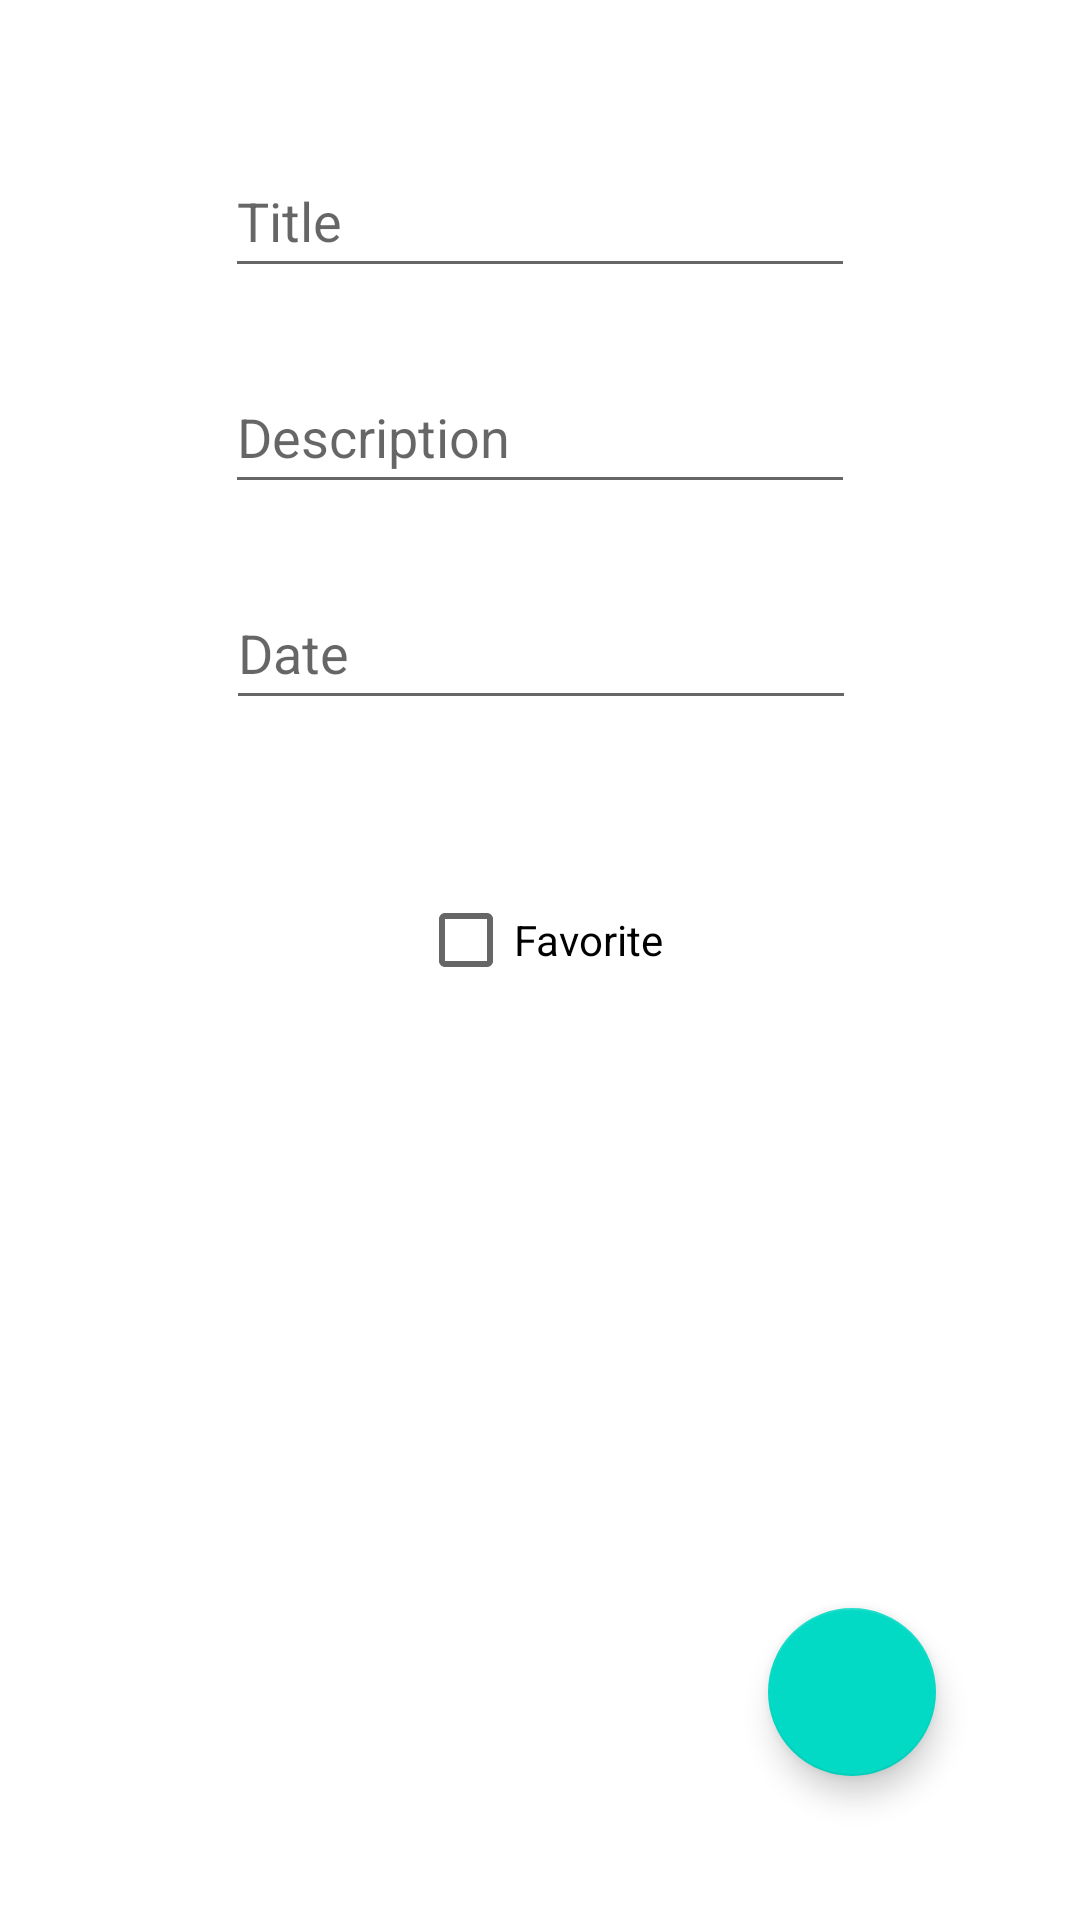

This screen was rendered from an Android layout file. Write that file and the resources it references.
<!-- AndroidManifest.xml: application theme Theme.Todo_fefu -->
<!-- res/layout/fragment_add_task.xml -->
<?xml version="1.0" encoding="utf-8"?>
<androidx.constraintlayout.widget.ConstraintLayout xmlns:android="http://schemas.android.com/apk/res/android"
    xmlns:app="http://schemas.android.com/apk/res-auto"
    xmlns:tools="http://schemas.android.com/tools"
    android:layout_width="match_parent"
    android:layout_height="match_parent"
    tools:context=".fragments.task.AddTaskFragment">


    <EditText
        android:id="@+id/edit_title"
        android:layout_width="wrap_content"
        android:layout_height="wrap_content"
        android:layout_marginTop="48dp"
        android:ems="10"
        android:inputType="textPersonName"
        android:minHeight="48dp"

        app:layout_constraintEnd_toEndOf="parent"
        app:layout_constraintStart_toStartOf="parent"
        app:layout_constraintTop_toTopOf="parent"
        android:hint="Title" />

    <EditText
        android:id="@+id/edit_description"
        android:layout_width="wrap_content"
        android:layout_height="wrap_content"
        android:layout_marginTop="24dp"
        android:ems="10"
        android:inputType="textPersonName"
        android:minHeight="48dp"

        app:layout_constraintEnd_toEndOf="parent"
        app:layout_constraintStart_toStartOf="parent"
        app:layout_constraintTop_toBottomOf="@+id/edit_title"
        android:hint="Description" />

    <EditText
        android:id="@+id/edit_date"
        android:layout_width="wrap_content"
        android:layout_height="wrap_content"
        android:layout_marginTop="24dp"
        android:hint="Date"
        android:ems="10"
        android:inputType="textPersonName"
        android:minHeight="48dp"
        app:layout_constraintEnd_toEndOf="parent"
        app:layout_constraintHorizontal_bias="0.502"
        app:layout_constraintStart_toStartOf="parent"
        app:layout_constraintTop_toBottomOf="@+id/edit_description" />

    <com.google.android.material.floatingactionbutton.FloatingActionButton
        android:id="@+id/confirm_add_task_button"
        android:layout_width="wrap_content"
        android:layout_height="wrap_content"
        android:layout_marginEnd="48dp"
        android:layout_marginBottom="48dp"
        android:clickable="true"
        android:src="@drawable/ic_confirm"
        app:layout_constraintBottom_toBottomOf="parent"
        app:layout_constraintEnd_toEndOf="parent"
        android:focusable="true"
        android:contentDescription="Confirm" />

    <CheckBox
        android:id="@+id/is_favorite_checkbox"
        android:layout_width="wrap_content"
        android:layout_height="wrap_content"
        android:text="Favorite"
        app:layout_constraintBottom_toBottomOf="parent"
        app:layout_constraintEnd_toEndOf="parent"
        app:layout_constraintStart_toStartOf="parent"
        app:layout_constraintTop_toBottomOf="@+id/edit_date"
        app:layout_constraintVertical_bias="0.13999999" />
</androidx.constraintlayout.widget.ConstraintLayout>
<!-- resources referenced by this layout -->
<resources>
  <style name="Theme.Todo_fefu" parent="Theme.MaterialComponents.DayNight.DarkActionBar">
          
          <item name="colorPrimary">@color/purple_500</item>
          <item name="colorPrimaryVariant">@color/purple_700</item>
          <item name="colorOnPrimary">@color/white</item>
          
          <item name="colorSecondary">@color/teal_200</item>
          <item name="colorSecondaryVariant">@color/teal_700</item>
          <item name="colorOnSecondary">@color/black</item>
          
          <item name="android:statusBarColor">?attr/colorPrimaryVariant</item>
          
      </style>
  <!-- not gathered from this repository: default colours our renderer supplied (Android Studio template values) -->
  <color name="purple_500">#FF6200EE</color>
  <color name="purple_700">#FF3700B3</color>
  <color name="teal_200">#FF03DAC5</color>
  <color name="teal_700">#FF018786</color>
  <color name="black">#FF000000</color>
  <color name="white">#FFFFFFFF</color>
</resources>
